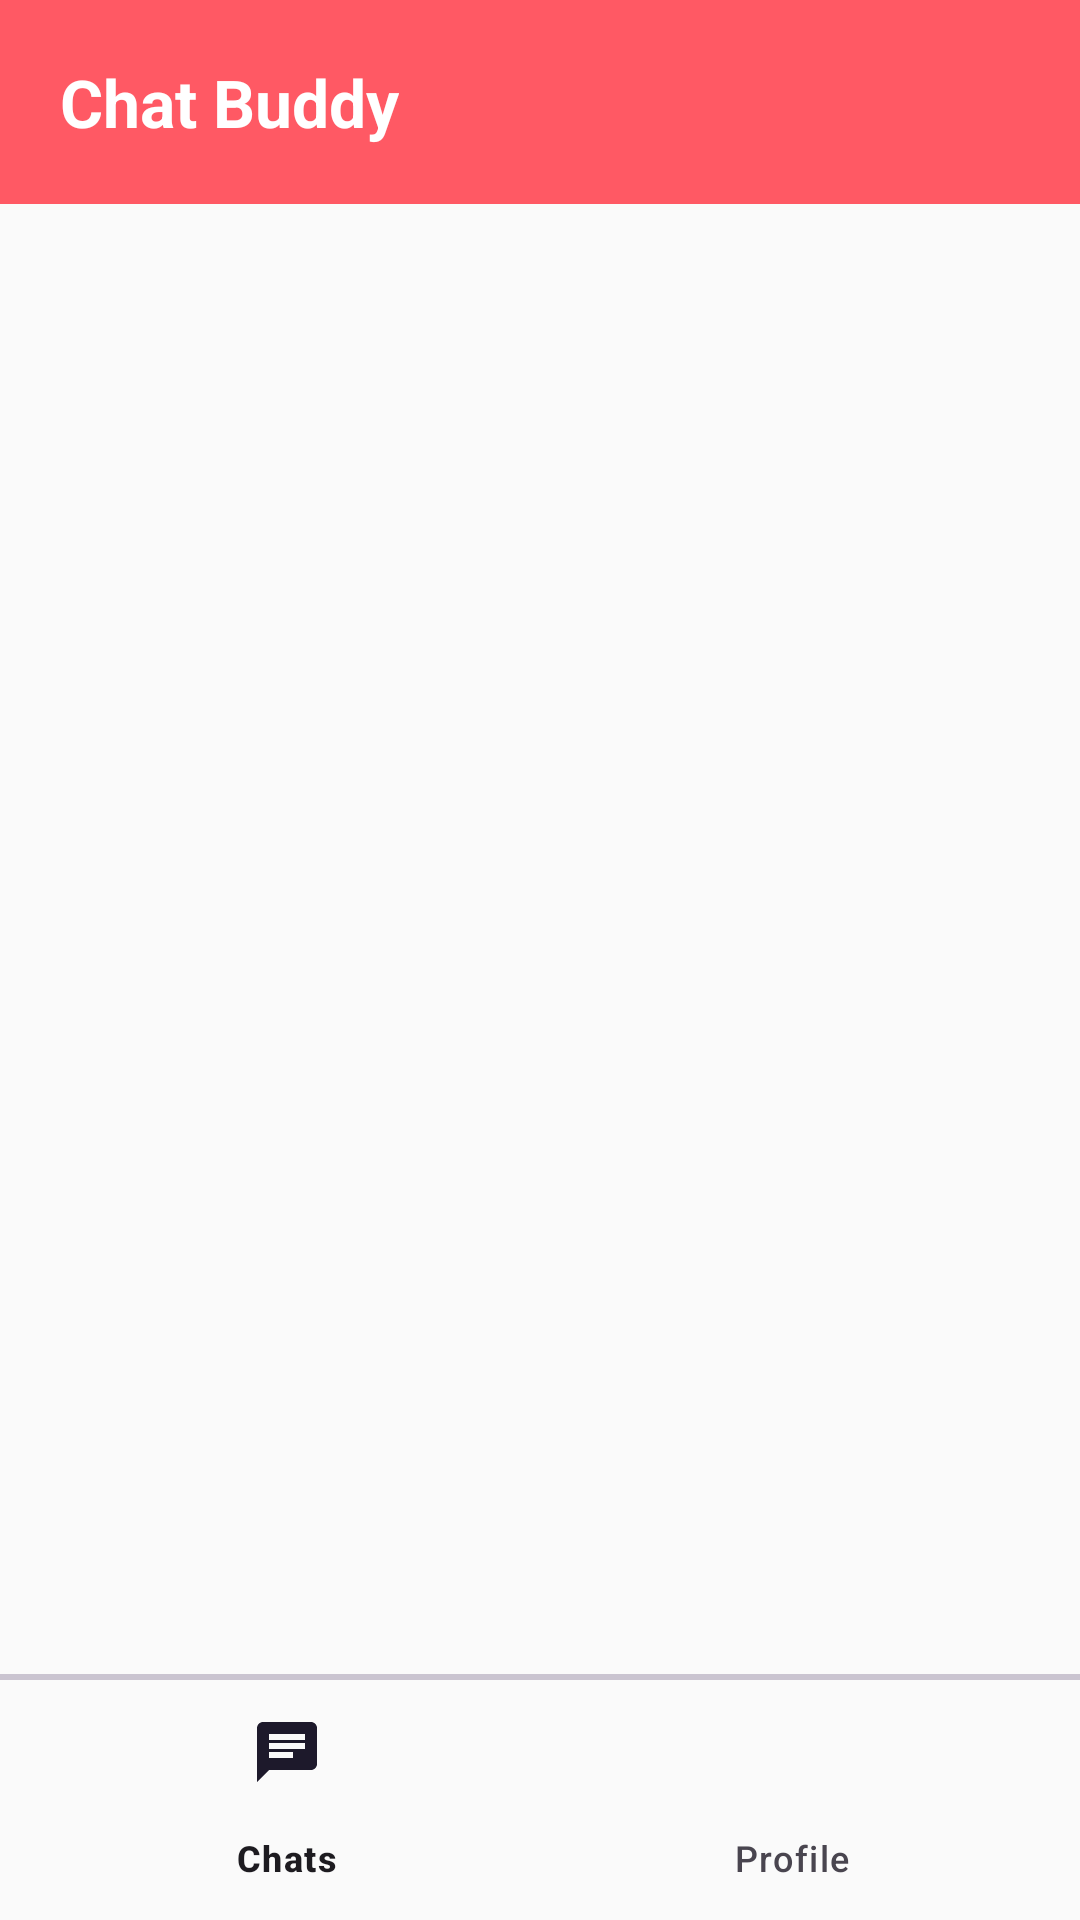

Produce the Android XML layout that renders to this screen, including the resource entries it uses.
<!-- AndroidManifest.xml: application theme Theme.ChatBuddy -->
<!-- res/layout/activity_main.xml -->
<?xml version="1.0" encoding="utf-8"?>
<RelativeLayout xmlns:android="http://schemas.android.com/apk/res/android"
    xmlns:app="http://schemas.android.com/apk/res-auto"
    xmlns:tools="http://schemas.android.com/tools"
    android:layout_width="match_parent"
    android:layout_height="match_parent"
    tools:context=".MainActivity">
    <RelativeLayout
        android:layout_width="match_parent"
        android:layout_height="wrap_content"
        android:background="@color/my_primary"
        android:padding="10dp"
        android:id="@+id/main_toolbar">

        <TextView
            android:layout_width="wrap_content"
            android:layout_height="wrap_content"
            android:text="@string/app_name"
            android:textSize="22sp"
            android:textStyle="bold"
            android:textColor="@color/white"
            android:layout_marginStart="10dp"
            android:layout_centerVertical="true"/>
        <ImageButton
            android:layout_width="48dp"
            android:layout_height="48dp"
            android:src="@drawable/baseline_search_24"
            android:layout_alignParentEnd="true"
            android:background="?attr/selectableItemBackgroundBorderless"
            android:layout_centerVertical="true"
            android:layout_marginEnd="10dp"
            app:tint="@color/white"
            android:id="@+id/main_search_button"/>

    </RelativeLayout>
    
    <FrameLayout
        android:layout_width="match_parent"
        android:layout_height="match_parent"
        android:id="@+id/main_frame_layout"
        android:layout_above="@+id/divider"
        android:layout_below="@id/main_toolbar"/>
    <com.google.android.material.divider.MaterialDivider
        android:layout_width="match_parent"
        android:layout_height="2dp"
        android:id="@+id/divider"
        android:layout_above="@+id/bottom_nav"/>

    <com.google.android.material.bottomnavigation.BottomNavigationView
        android:layout_width="match_parent"
        android:layout_height="wrap_content"
        android:layout_alignParentBottom="true"
        android:id="@+id/bottom_nav"
        android:background="?attr/selectableItemBackgroundBorderless"
        app:menu="@menu/bottom_nav_menu"/>


</RelativeLayout>
<!-- resources referenced by this layout -->
<resources>
  <color name="my_primary">#FF5964</color>
  <color name="white">#FFFFFFFF</color>
  <string name="app_name">Chat Buddy</string>
  <style name="Theme.ChatBuddy" parent="Base.Theme.ChatBuddy" />
  <style name="Base.Theme.ChatBuddy" parent="Theme.Material3.DayNight.NoActionBar">
          
         <item name="colorPrimary">@color/my_primary</item>
          <item name="colorSecondary">@color/my_SECONDARY</item>
          <item name="android:windowBackground">@color/off_white</item>
      </style>
  <color name="my_SECONDARY">#C0CA33</color>
  <color name="off_white">#FAFAFA</color>
</resources>
